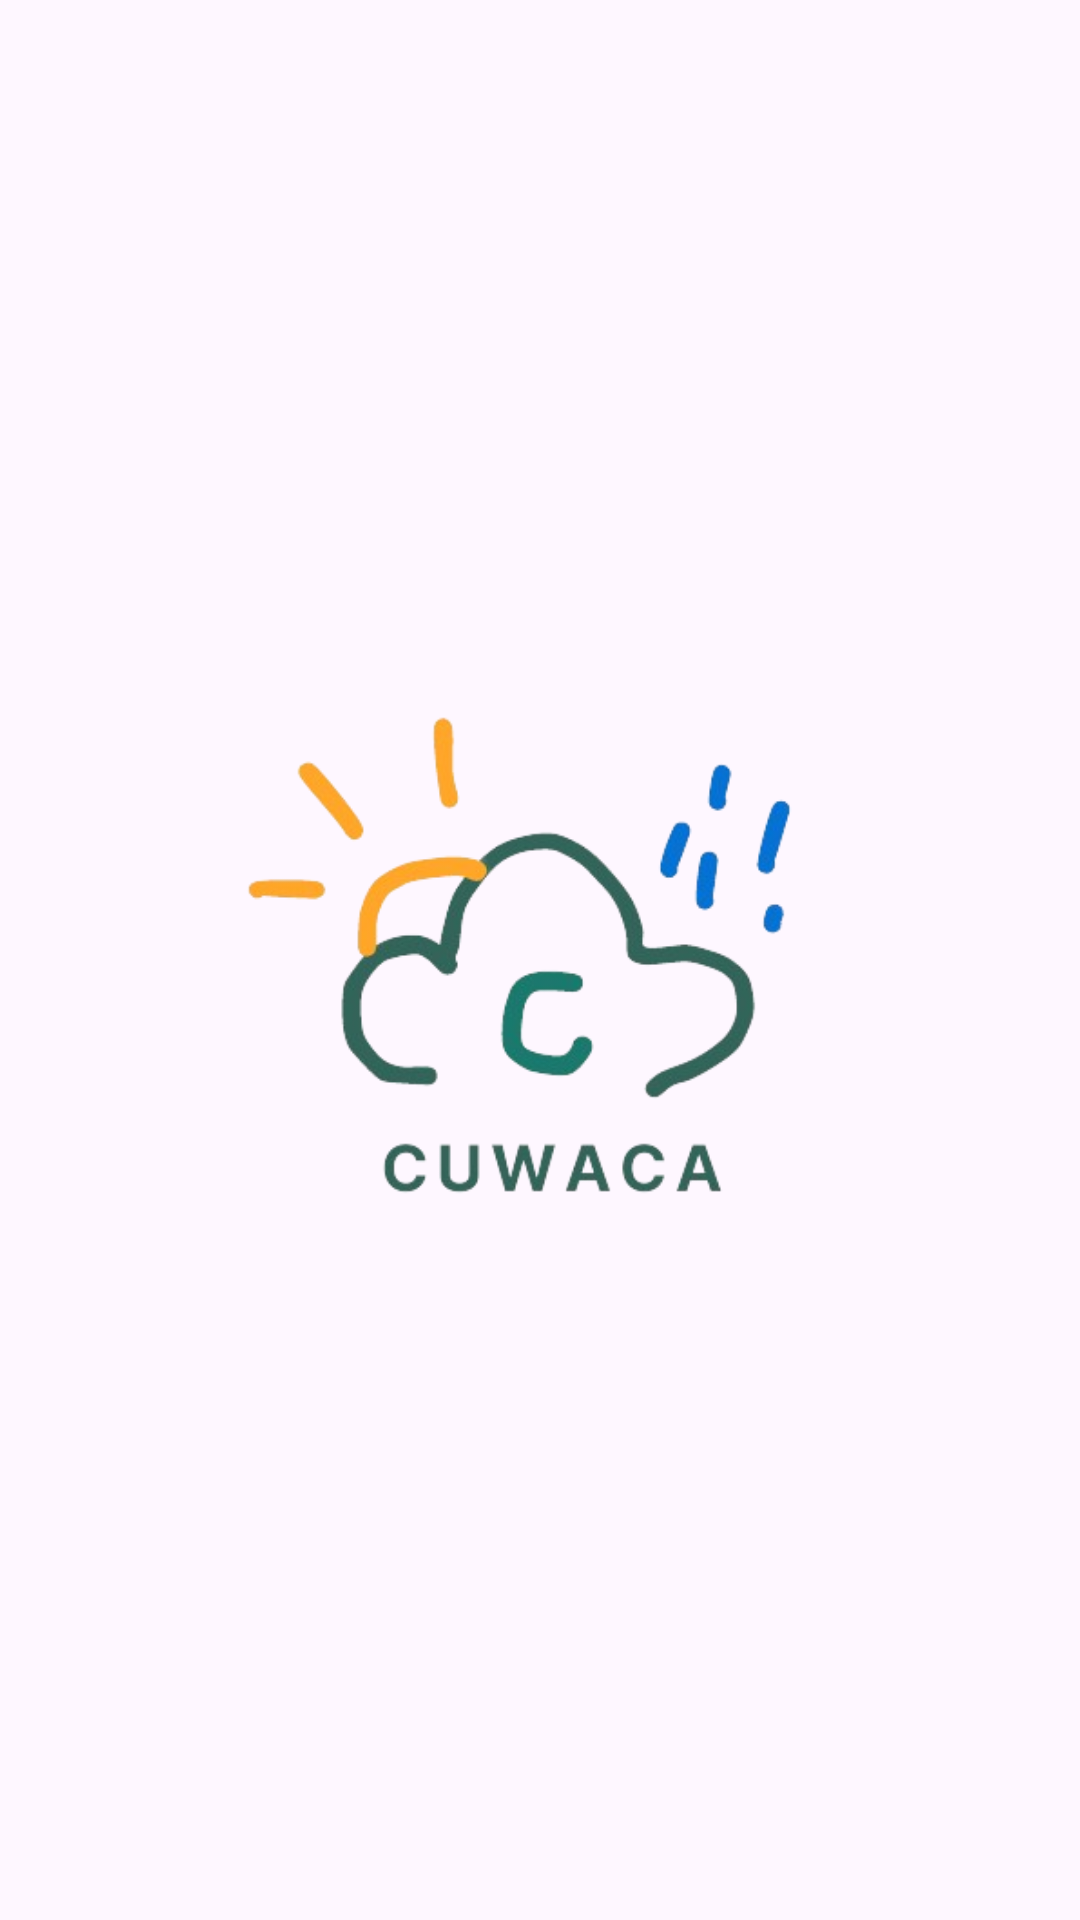

The Android layout XML behind this screen, and the referenced resources:
<!-- AndroidManifest.xml: application theme Theme.Cuwaca -->
<!-- res/layout/activity_main.xml -->
<?xml version="1.0" encoding="utf-8"?>
<androidx.constraintlayout.widget.ConstraintLayout xmlns:android="http://schemas.android.com/apk/res/android"
    xmlns:app="http://schemas.android.com/apk/res-auto"
    xmlns:tools="http://schemas.android.com/tools"
    android:layout_width="match_parent"
    android:layout_height="match_parent"
    tools:context=".MainActivity">

    <ImageView
        android:layout_width="200dp"
        android:layout_height="200dp"
        android:src="@drawable/logo_cuwaca"
        app:layout_constraintBottom_toBottomOf="parent"
        app:layout_constraintEnd_toEndOf="parent"
        app:layout_constraintStart_toStartOf="parent"
        app:layout_constraintTop_toTopOf="parent" />

</androidx.constraintlayout.widget.ConstraintLayout>
<!-- resources referenced by this layout -->
<resources>
  <!-- drawable logo_cuwaca: png bitmap (drawable, 41683 bytes) -->
  <style name="Theme.Cuwaca" parent="Base.Theme.Cuwaca" />
  <style name="Base.Theme.Cuwaca" parent="Theme.Material3.DayNight.NoActionBar">
          
          
      </style>
</resources>
